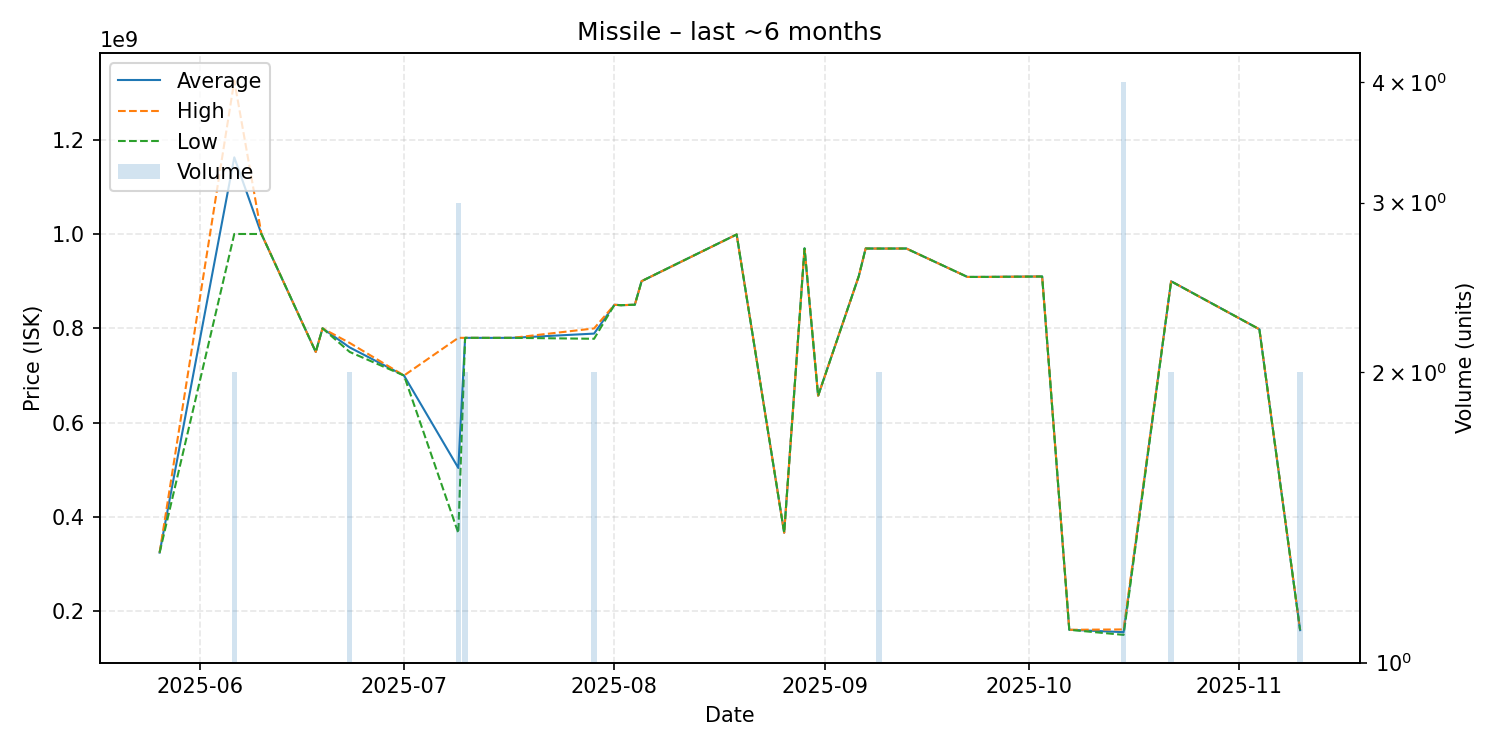

Source data for this figure (header and first rows):
date, average, highest, lowest, order_count, volume
2025-05-26, 324400000, 324400000, 324400000, 1, 1
2025-06-06, 1162500000, 1325000000, 1000000000, 2, 2
2025-06-10, 1000000000, 1000000000, 1000000000, 1, 1
2025-06-18, 749900000, 749900000, 749900000, 1, 1
2025-06-19, 799900000, 799900000, 799900000, 1, 1
2025-06-23, 759450000, 769000000, 749900000, 2, 2
2025-07-01, 699900000, 699900000, 699900000, 1, 1
2025-07-09, 503900000, 779800000, 365950000, 3, 3
2025-07-10, 779800000, 779800000, 779800000, 1, 2
2025-07-14, 779700000, 779700000, 779700000, 1, 1
2025-07-17, 779800000, 779800000, 779800000, 1, 1
2025-07-29, 788800000, 799800000, 777800000, 2, 2
2025-08-01, 849900000, 849900000, 849900000, 1, 1
2025-08-02, 849000000, 849000000, 849000000, 1, 1
2025-08-04, 850000000, 850000000, 850000000, 1, 1
2025-08-05, 900000000, 900000000, 900000000, 1, 1
2025-08-19, 999000000, 999000000, 999000000, 1, 1
2025-08-26, 366600000, 366600000, 366600000, 1, 1
2025-08-29, 969500000, 969500000, 969500000, 1, 1
2025-08-31, 657000000, 657000000, 657000000, 1, 1
2025-09-06, 911000000, 911000000, 911000000, 1, 1
2025-09-07, 969200000, 969200000, 969200000, 1, 1
2025-09-09, 969100000, 969100000, 969100000, 1, 2
2025-09-10, 969100000, 969100000, 969100000, 1, 1
2025-09-13, 969200000, 969200000, 969200000, 1, 1
2025-09-22, 908900000, 908900000, 908900000, 1, 1
2025-09-25, 909000000, 909000000, 909000000, 1, 1
2025-10-03, 909900000, 909900000, 909900000, 1, 1
2025-10-07, 160800000, 160800000, 160800000, 1, 1
2025-10-15, 155775000, 161550000, 150000000, 4, 4
2025-10-22, 899700000, 899700000, 899700000, 2, 2
2025-11-04, 798000000, 798000000, 798000000, 1, 1
2025-11-10, 160050000, 160100000, 160000000, 2, 2
